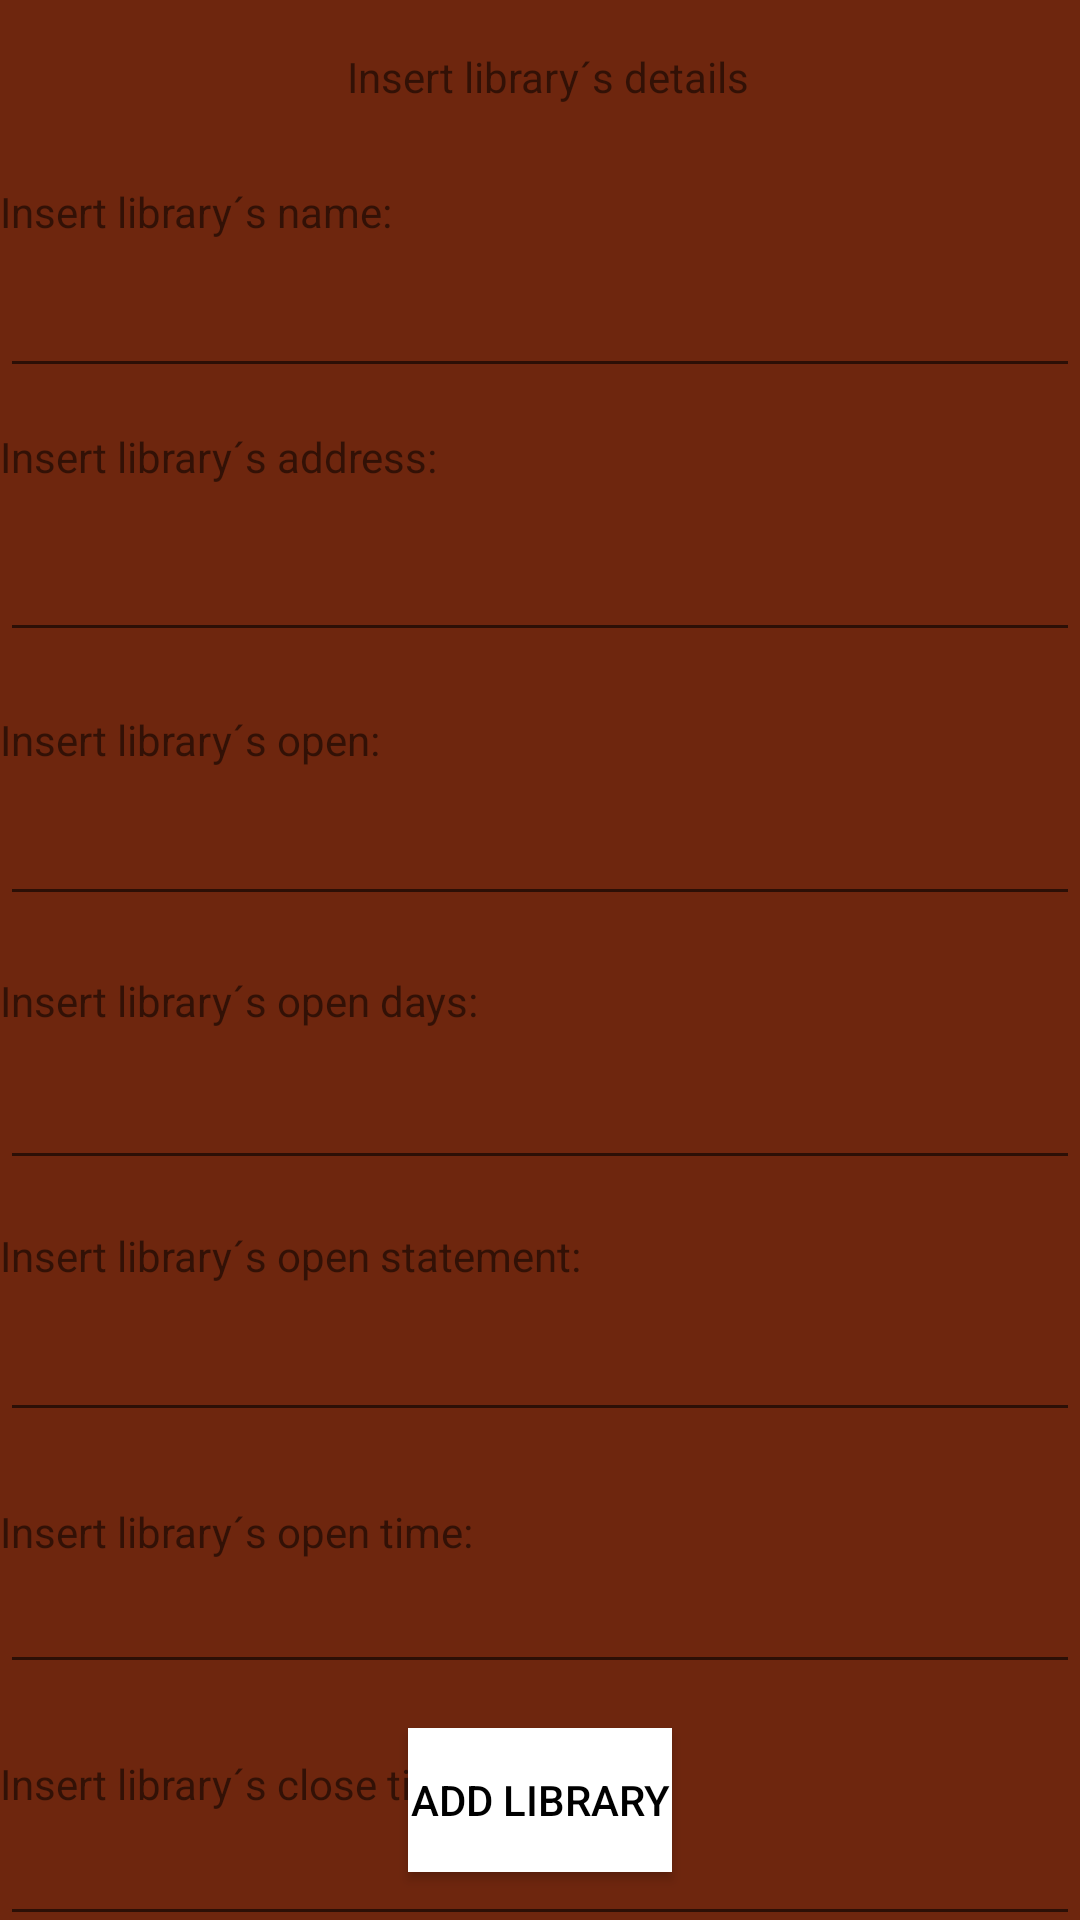

Layout XML and referenced resources for this Android screen:
<!-- AndroidManifest.xml: application theme Theme.DSSMV_1211066_1210939 -->
<!-- res/layout/activity_create_library.xml -->
<?xml version="1.0" encoding="utf-8"?>
<androidx.constraintlayout.widget.ConstraintLayout
        xmlns:android="http://schemas.android.com/apk/res/android"
        xmlns:tools="http://schemas.android.com/tools"
        xmlns:app="http://schemas.android.com/apk/res-auto"
        android:layout_width="match_parent"
        android:background="#6E260E"
        android:layout_height="match_parent"
        tools:context=".CreateLibraryActivity">
    <TextView
            android:text="Insert library´s open time:"
            android:layout_width="wrap_content"
            android:layout_height="wrap_content" android:id="@+id/openTimeTextView"
            tools:layout_editor_absoluteX="8dp" app:layout_constraintBottom_toTopOf="@+id/openTimeInsertView"/>
    <TextView
            android:text="Insert library´s open days:"
            android:layout_width="wrap_content"
            android:layout_height="wrap_content" android:id="@+id/openDaysTextView"
            tools:layout_editor_absoluteX="16dp" app:layout_constraintTop_toBottomOf="@+id/openTextView"
            android:layout_marginTop="68dp" app:layout_constraintBottom_toTopOf="@+id/openDaysInsertView"
            app:layout_constraintVertical_bias="0.0"/>
    <EditText
            android:id="@+id/nameInsertView"
            android:layout_width="match_parent"
            android:layout_height="wrap_content"
            android:queryHint="Search Books"
            tools:layout_editor_absoluteX="0dp"
            app:layout_constraintTop_toTopOf="parent"
            android:layout_marginTop="88dp" app:layout_constraintBottom_toTopOf="@+id/addressInsertView"
            app:layout_constraintVertical_bias="0.0"/>
    <EditText
            android:id="@+id/addressInsertView"
            android:layout_width="match_parent"
            android:layout_height="wrap_content"
            android:queryHint="Search Books"
            tools:layout_editor_absoluteX="8dp"
            app:layout_constraintTop_toTopOf="parent"
            android:layout_marginTop="176dp" app:layout_constraintBottom_toTopOf="@+id/openInsertView"
            app:layout_constraintVertical_bias="0.0"/>
    <EditText
            android:id="@+id/openInsertView"
            android:layout_width="match_parent"
            android:layout_height="wrap_content"
            android:queryHint="Search Books"
            tools:layout_editor_absoluteX="8dp"
            app:layout_constraintTop_toTopOf="parent"
            android:layout_marginTop="264dp" app:layout_constraintBottom_toTopOf="@+id/openDaysInsertView"
            app:layout_constraintVertical_bias="0.0"/>
    <TextView
            android:text="Insert library´s close time:"
            android:layout_width="wrap_content"
            android:layout_height="wrap_content" android:id="@+id/closeTimeTextView"
            tools:layout_editor_absoluteX="8dp" app:layout_constraintBottom_toTopOf="@+id/closeTimeInsertView"/>
    <EditText
            android:id="@+id/openDaysInsertView"
            android:layout_width="match_parent"
            android:layout_height="wrap_content"
            android:queryHint="Search Books"
            tools:layout_editor_absoluteX="0dp"
            app:layout_constraintTop_toTopOf="parent"
            android:layout_marginTop="352dp" app:layout_constraintBottom_toTopOf="@+id/openStatementInsertView"
            app:layout_constraintVertical_bias="0.0"/>
    <EditText
            android:id="@+id/openStatementInsertView"
            android:layout_width="match_parent"
            android:layout_height="wrap_content"
            android:queryHint="Search Books"
            tools:layout_editor_absoluteX="0dp"
            app:layout_constraintTop_toTopOf="parent"
            android:layout_marginTop="436dp" app:layout_constraintBottom_toTopOf="@+id/openTimeInsertView"
            app:layout_constraintVertical_bias="0.0"/>
    <EditText
            android:id="@+id/openTimeInsertView"
            android:layout_width="match_parent"
            android:layout_height="wrap_content"
            android:queryHint="Search Books"
            tools:layout_editor_absoluteX="8dp"
            app:layout_constraintTop_toTopOf="parent"
            android:layout_marginTop="520dp" app:layout_constraintBottom_toTopOf="@+id/closeTimeInsertView"
            app:layout_constraintVertical_bias="0.0"/>
    <TextView
            android:text="Insert library´s open statement:"
            android:layout_width="wrap_content"
            android:layout_height="wrap_content" android:id="@+id/openStatementTextView"
            app:layout_constraintStart_toStartOf="parent"
            app:layout_constraintBottom_toTopOf="@+id/openStatementInsertView" android:layout_marginBottom="8dp"/>
    <EditText
            android:id="@+id/closeTimeInsertView"
            android:layout_width="match_parent"
            android:layout_height="wrap_content"
            android:queryHint="Search Books"
            tools:layout_editor_absoluteX="0dp"
            app:layout_constraintTop_toTopOf="parent"
            android:layout_marginTop="604dp"/>
    <TextView
            android:text="Insert library´s open:"
            android:layout_width="wrap_content"
            android:layout_height="wrap_content" android:id="@+id/openTextView"
            tools:layout_editor_absoluteX="16dp" app:layout_constraintBottom_toTopOf="@+id/openInsertView"
            android:layout_marginBottom="8dp"/>
    <TextView
            android:text="Insert library´s name:"
            android:layout_width="wrap_content"
            android:layout_height="wrap_content" android:id="@+id/nameTextView"
            tools:layout_editor_absoluteX="8dp" app:layout_constraintBottom_toTopOf="@+id/nameInsertView"
            android:layout_marginBottom="8dp"/>
    <TextView
            android:text="Insert library´s address:"
            android:layout_width="wrap_content"
            android:layout_height="wrap_content" android:id="@+id/addressTextView"
            tools:layout_editor_absoluteX="8dp" app:layout_constraintTop_toBottomOf="@+id/nameTextView"
            app:layout_constraintBottom_toTopOf="@+id/addressInsertView" app:layout_constraintVertical_bias="0.814"/>
    <TextView
            android:text="Insert library´s details"
            android:layout_width="wrap_content"
            android:layout_height="wrap_content" android:id="@+id/createLibraryTextView"
            app:layout_constraintTop_toTopOf="parent" app:layout_constraintEnd_toEndOf="parent"
            app:layout_constraintStart_toStartOf="parent" android:layout_marginTop="16dp"
            app:layout_constraintHorizontal_bias="0.512"/>
    <Button
            android:text="Add Library"
            android:layout_width="wrap_content"
            android:layout_height="wrap_content" android:id="@+id/addLibraryButton"
            android:background="@android:color/white"
            android:textColor="@android:color/black"
            app:layout_constraintBottom_toBottomOf="parent"
            android:layout_marginBottom="16dp" app:layout_constraintEnd_toEndOf="parent"
            app:layout_constraintStart_toStartOf="parent"/>

</androidx.constraintlayout.widget.ConstraintLayout>
<!-- resources referenced by this layout -->
<resources>
  <style name="Theme.DSSMV_1211066_1210939" parent="Theme.AppCompat.Light.NoActionBar">
          
          <item name="colorPrimary">@color/purple_500</item>
          <item name="colorPrimaryVariant">@color/purple_700</item>
          <item name="colorOnPrimary">@color/white</item>
          
          <item name="colorSecondary">@color/teal_200</item>
          <item name="colorSecondaryVariant">@color/teal_700</item>
          <item name="colorOnSecondary">@color/black</item>
          
          <item name="android:statusBarColor">?attr/colorPrimaryVariant</item>
          
      </style>
  <!-- not gathered from this repository: default colours our renderer supplied (Android Studio template values) -->
  <color name="purple_500">#FF6200EE</color>
  <color name="purple_700">#FF3700B3</color>
  <color name="teal_200">#FF03DAC5</color>
  <color name="teal_700">#FF018786</color>
  <color name="black">#FF000000</color>
  <color name="white">#FFFFFFFF</color>
</resources>
